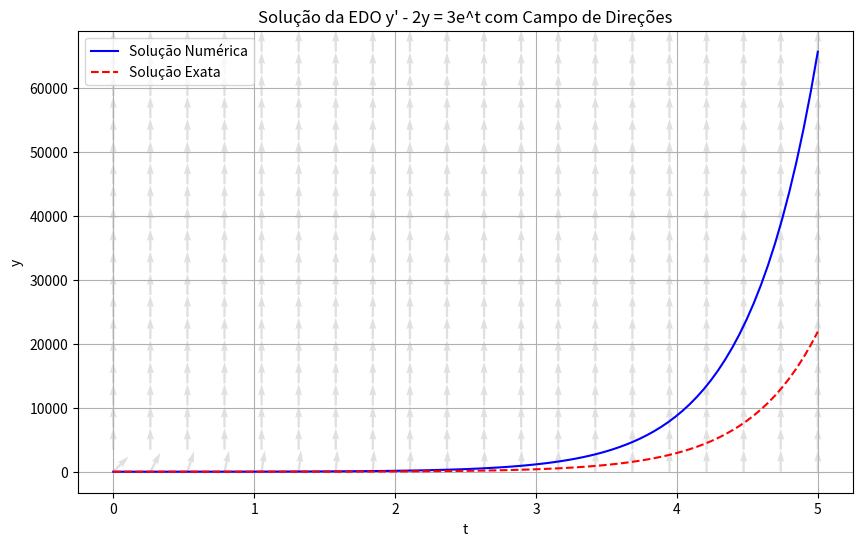

Source code (Python):
import numpy as np
import matplotlib.pyplot as plt
from scipy.integrate import solve_ivp

# Definição da EDO: y' = 2y + 3e^t
def edo(t, y):
    return 2 * y + 3 * np.exp(t)

# Função para a solução exata
def solucao_exata(t, C):
    return C * np.exp(2*t) - np.exp(t)

# Intervalo de tempo
t_start = 0
t_end = 5
t_points = 100

t_eval = np.linspace(t_start, t_end, t_points)

# Condição inicial
y0 = 0  # Você pode alterar para outro valor se desejar

# Resolver a EDO numericamente
sol = solve_ivp(edo, [t_start, t_end], [y0], t_eval=t_eval)

# Verificar se a solução foi bem-sucedida
if not sol.success:
    raise RuntimeError('A resolução da EDO falhou.')

# Função para plotar o campo de direções
def plot_campo_direcoes(ax, edo, t_range, y_range, density=20):
    # Gerar uma grade de pontos no intervalo dado
    t = np.linspace(t_range[0], t_range[1], density)
    y = np.linspace(y_range[0], y_range[1], density)
    T, Y = np.meshgrid(t, y)
    
    # Calcular a derivada em cada ponto da grade
    dYdt = edo(T, Y)
    
    # Normalizar os vetores para melhor visualização
    N = np.sqrt(1 + dYdt**2)
    dT = 1 / N
    dY = dYdt / N
    
    # Plotar as direções (campo de inclinação)
    ax.quiver(T, Y, dT, dY, color='lightgray', alpha=0.7)
    ax.set_xlabel('t')
    ax.set_ylabel('y')
    ax.set_title("Solução da EDO y' - 2y = 3e^t com Campo de Direções")

# Configurar o plot
fig, ax = plt.subplots(figsize=(10, 6))

# Definir os limites para o campo de direções
y_min = min(sol.y[0]) - 1
y_max = max(sol.y[0]) + 1

# Plotar o campo de direções
plot_campo_direcoes(ax, edo, [t_start, t_end], [y_min, y_max])

# Plotar a solução numérica
ax.plot(sol.t, sol.y[0], 'b-', label='Solução Numérica')

# Plotar a solução exata
C = (y0 + 1)  # Constante para ajustar a solução exata à condição inicial
ax.plot(t_eval, solucao_exata(t_eval, C), 'r--', label='Solução Exata')

# Legenda e grade
ax.legend()
ax.grid(True)

plt.show()

